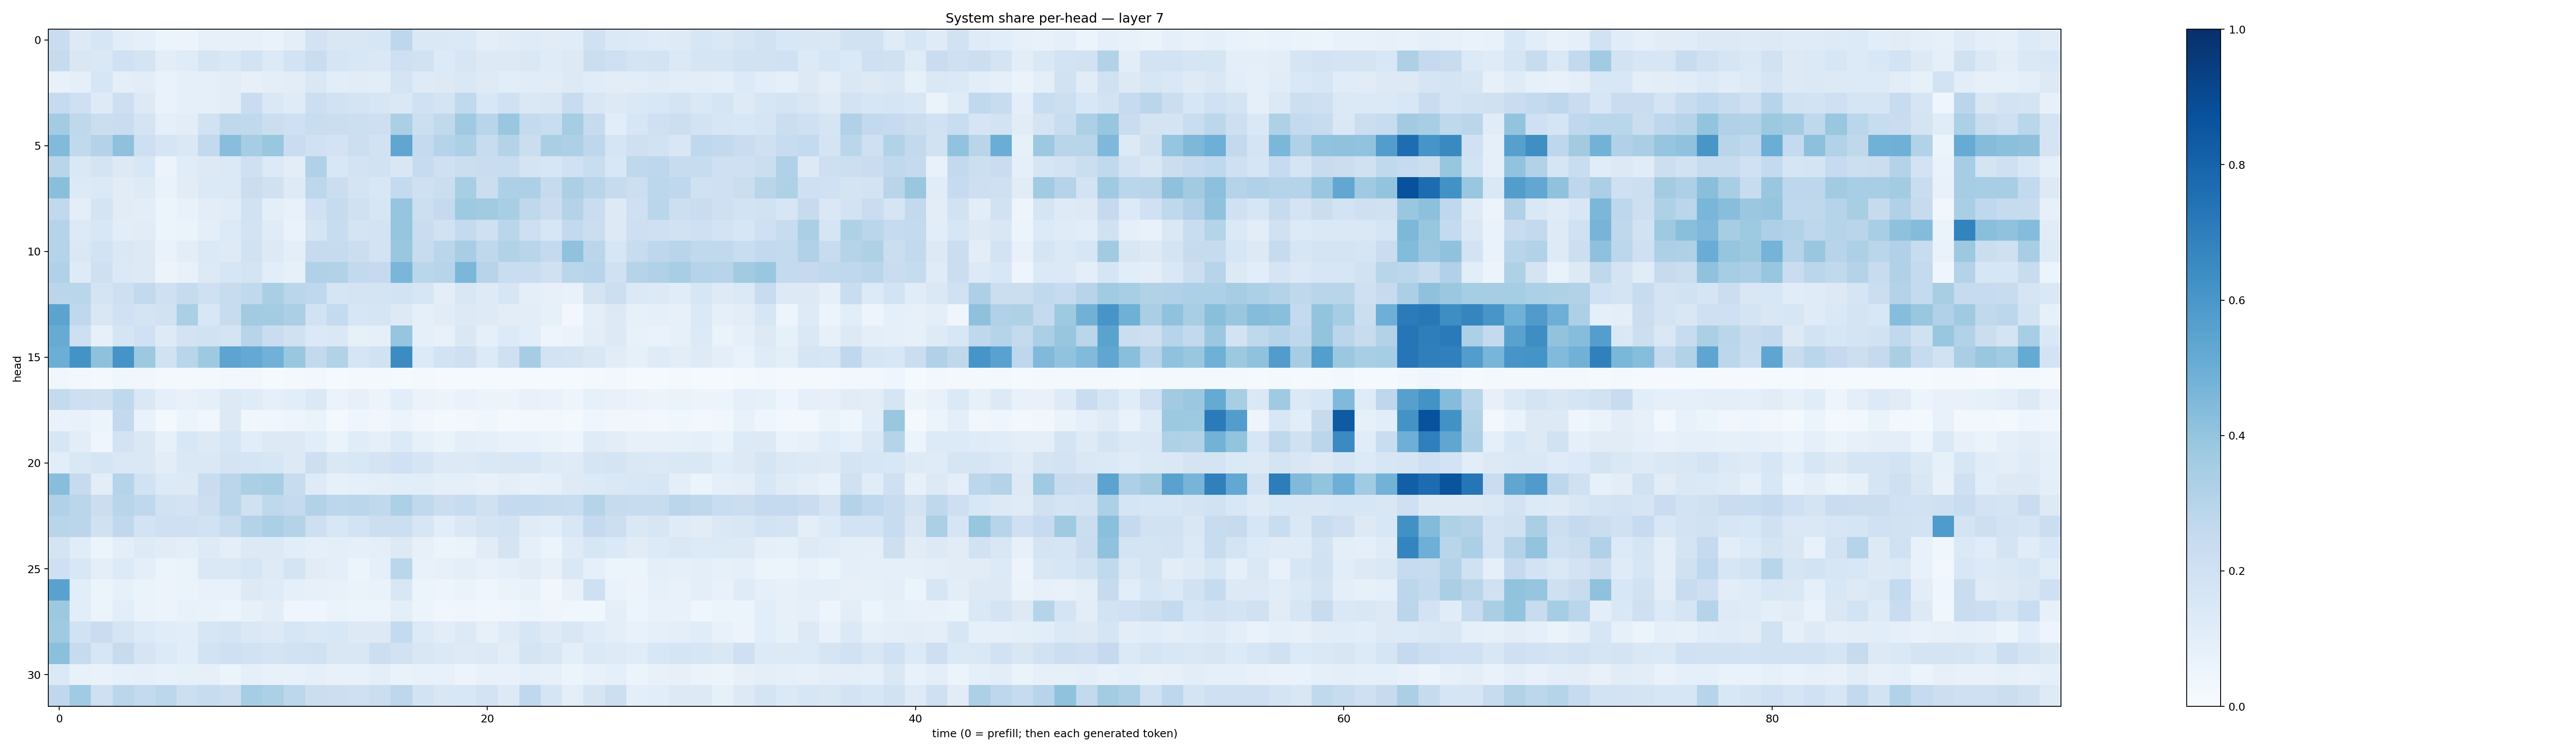

The file beside this chart, header and first rows:
0.22698912, 0.12511912, 0.15729712, 0.10893498, 0.09072761, 0.06228355, 0.057575457, 0.08024842, 0.07899817, 0.07850374, 0.0682892, 0.098776504, 0.18296297, 0.15004133, 0.14960788, 0.15752599, 0.27478346, 0.14719312, 0.14241955, 0.1387253, 0.100103125, 0.10994976, 0.117684685, 0.11082735
0.2434, 0.1507, 0.1407, 0.2023, 0.1754, 0.1036, 0.1211, 0.1646, 0.1415, 0.1858, 0.1341, 0.1857, 0.2314, 0.1663, 0.1525, 0.1443, 0.2107, 0.191, 0.1335, 0.1583, 0.1273, 0.1325, 0.1436, 0.1205
0.07524, 0.09068, 0.1569, 0.09558, 0.1054, 0.06862, 0.08615, 0.08711, 0.1016, 0.08026, 0.09385, 0.1036, 0.148, 0.1055, 0.112, 0.108, 0.1734, 0.1223, 0.1272, 0.1438, 0.1213, 0.1084, 0.1153, 0.1096
0.2488, 0.2065, 0.1235, 0.2126, 0.1256, 0.06936, 0.08688, 0.08812, 0.1032, 0.2271, 0.1457, 0.118, 0.2157, 0.1886, 0.1785, 0.1577, 0.1424, 0.2023, 0.1775, 0.2628, 0.1526, 0.2005, 0.1438, 0.1488
0.3566, 0.2698, 0.2213, 0.2279, 0.179, 0.09362, 0.1045, 0.1899, 0.2714, 0.2636, 0.2237, 0.208, 0.2318, 0.2222, 0.2166, 0.2141, 0.3345, 0.2172, 0.2622, 0.3688, 0.2896, 0.3835, 0.2549, 0.2338
0.4425, 0.2635, 0.3066, 0.412, 0.2138, 0.1714, 0.145, 0.2613, 0.427, 0.3503, 0.3891, 0.2299, 0.203, 0.1803, 0.2172, 0.1908, 0.5351, 0.2518, 0.2971, 0.3299, 0.2418, 0.3065, 0.2188, 0.3381
0.2928, 0.1473, 0.1772, 0.1285, 0.1562, 0.05632, 0.1161, 0.1252, 0.1393, 0.2062, 0.1346, 0.1036, 0.3194, 0.1558, 0.1832, 0.1922, 0.1503, 0.2463, 0.2104, 0.2189, 0.2278, 0.2319, 0.1753, 0.1615
0.4231, 0.1338, 0.1393, 0.1131, 0.1242, 0.06977, 0.1105, 0.1389, 0.1403, 0.2265, 0.1975, 0.1246, 0.2758, 0.2217, 0.1763, 0.1539, 0.2552, 0.2039, 0.2227, 0.3455, 0.2204, 0.3276, 0.3267, 0.2441
0.2642, 0.09984, 0.1751, 0.1124, 0.1042, 0.05242, 0.07492, 0.1049, 0.1135, 0.188, 0.09959, 0.07803, 0.2028, 0.2422, 0.199, 0.16, 0.3977, 0.2174, 0.2508, 0.3723, 0.3613, 0.3413, 0.273, 0.2282
0.2986, 0.134, 0.1531, 0.1087, 0.1096, 0.05963, 0.06378, 0.09893, 0.1338, 0.1797, 0.1197, 0.06875, 0.1663, 0.2389, 0.1783, 0.1825, 0.3955, 0.2283, 0.189, 0.2502, 0.2044, 0.2878, 0.214, 0.162
0.3041, 0.1415, 0.1862, 0.1413, 0.1328, 0.06975, 0.1021, 0.1372, 0.1212, 0.1891, 0.128, 0.09627, 0.2436, 0.2427, 0.2232, 0.1811, 0.384, 0.2384, 0.2855, 0.3463, 0.2713, 0.3152, 0.2902, 0.2562
0.3173, 0.1228, 0.2055, 0.1375, 0.1306, 0.05749, 0.07387, 0.1307, 0.159, 0.1746, 0.1072, 0.08368, 0.3186, 0.3148, 0.2612, 0.2532, 0.4633, 0.2864, 0.2952, 0.4598, 0.2943, 0.2315, 0.2319, 0.1977
0.2834, 0.2864, 0.1767, 0.2129, 0.2594, 0.2035, 0.2422, 0.2072, 0.235, 0.2655, 0.3375, 0.2863, 0.2664, 0.1684, 0.1761, 0.178, 0.187, 0.1567, 0.09703, 0.1502, 0.1216, 0.1602, 0.09779, 0.08144
0.5435, 0.2701, 0.1519, 0.2003, 0.1746, 0.1932, 0.3343, 0.1537, 0.2383, 0.3611, 0.3582, 0.3357, 0.1935, 0.2543, 0.1567, 0.1679, 0.1312, 0.08718, 0.1099, 0.1256, 0.1217, 0.1023, 0.1051, 0.08394
0.5086, 0.2132, 0.07972, 0.1654, 0.2021, 0.1226, 0.1814, 0.1892, 0.1719, 0.2932, 0.2303, 0.1961, 0.1402, 0.1467, 0.08542, 0.0904, 0.3983, 0.0878, 0.07258, 0.1418, 0.09366, 0.1333, 0.1092, 0.04813
0.4976, 0.6211, 0.4117, 0.6119, 0.3785, 0.1905, 0.2911, 0.3734, 0.5414, 0.5228, 0.4823, 0.387, 0.2586, 0.3136, 0.1711, 0.1902, 0.6458, 0.1349, 0.1842, 0.2052, 0.1364, 0.2034, 0.3491, 0.1822
0.03729, 0.03056, 0.01993, 0.03728, 0.03132, 0.01959, 0.01608, 0.01589, 0.02627, 0.02504, 0.01456, 0.023, 0.02638, 0.01425, 0.01796, 0.01801, 0.0152, 0.01576, 0.0106, 0.01393, 0.01482, 0.01347, 0.01288, 0.01411
0.2554, 0.2135, 0.2045, 0.2709, 0.1441, 0.09218, 0.07476, 0.0897, 0.1277, 0.1174, 0.09071, 0.109, 0.1374, 0.06475, 0.08094, 0.05945, 0.1068, 0.06639, 0.05674, 0.06795, 0.05574, 0.05934, 0.07067, 0.06912
0.07017, 0.07611, 0.05099, 0.2602, 0.06731, 0.02224, 0.05211, 0.03735, 0.1267, 0.03355, 0.03522, 0.04867, 0.06296, 0.01663, 0.04635, 0.03139, 0.0552, 0.03367, 0.02068, 0.02571, 0.03603, 0.01839, 0.02657, 0.02632
0.1595, 0.102, 0.04655, 0.182, 0.1407, 0.08268, 0.1535, 0.1296, 0.1613, 0.1073, 0.1281, 0.1301, 0.1089, 0.06609, 0.1143, 0.09154, 0.1347, 0.08475, 0.06338, 0.0983, 0.0871, 0.07046, 0.07183, 0.06349
0.107, 0.1467, 0.1695, 0.1482, 0.1448, 0.1053, 0.1456, 0.1415, 0.1783, 0.1684, 0.16, 0.1323, 0.2121, 0.1479, 0.1533, 0.1754, 0.2021, 0.1673, 0.1318, 0.1328, 0.1442, 0.1504, 0.1543, 0.1239
0.4284, 0.2441, 0.1018, 0.2974, 0.194, 0.1349, 0.1269, 0.2285, 0.2842, 0.3348, 0.3463, 0.2404, 0.1221, 0.08511, 0.08702, 0.1004, 0.1066, 0.108, 0.08978, 0.08969, 0.07293, 0.09474, 0.0813, 0.09178
0.3192, 0.286, 0.2261, 0.291, 0.2693, 0.1899, 0.181, 0.2154, 0.2866, 0.1975, 0.2711, 0.2536, 0.3114, 0.2777, 0.2844, 0.265, 0.3318, 0.2629, 0.2215, 0.2367, 0.196, 0.2518, 0.2576, 0.2351
0.292, 0.2832, 0.1979, 0.2669, 0.1849, 0.2088, 0.2068, 0.1915, 0.2386, 0.3056, 0.3358, 0.3061, 0.2117, 0.1545, 0.1839, 0.2177, 0.2174, 0.1577, 0.1078, 0.1468, 0.1745, 0.1863, 0.1204, 0.1073
0.1751, 0.1171, 0.06173, 0.09913, 0.1215, 0.1107, 0.09819, 0.125, 0.09828, 0.1309, 0.1298, 0.1079, 0.0869, 0.1008, 0.08707, 0.1008, 0.1265, 0.07913, 0.06233, 0.06398, 0.1103, 0.1745, 0.08625, 0.0597
0.2068, 0.1541, 0.09554, 0.1366, 0.09898, 0.05926, 0.06335, 0.1418, 0.1424, 0.1584, 0.1244, 0.1719, 0.1131, 0.1002, 0.05196, 0.09062, 0.2879, 0.07695, 0.08125, 0.1014, 0.07234, 0.09099, 0.1106, 0.08202
0.5527, 0.1058, 0.0586, 0.08328, 0.06349, 0.05707, 0.06313, 0.07691, 0.07636, 0.1307, 0.1182, 0.09135, 0.08163, 0.07741, 0.06526, 0.06927, 0.1487, 0.06044, 0.05044, 0.06493, 0.04236, 0.06547, 0.07454, 0.03252
0.3786, 0.1088, 0.06134, 0.1086, 0.0638, 0.05553, 0.07061, 0.06798, 0.06202, 0.08138, 0.102, 0.04142, 0.04545, 0.06434, 0.0539, 0.06048, 0.09764, 0.05138, 0.03442, 0.04668, 0.03842, 0.04537, 0.05366, 0.04047
0.3677, 0.1906, 0.2291, 0.1682, 0.1362, 0.1141, 0.1062, 0.1633, 0.1737, 0.1452, 0.1262, 0.16, 0.1439, 0.1546, 0.1319, 0.1263, 0.256, 0.1359, 0.1021, 0.1272, 0.08143, 0.1182, 0.1585, 0.1227
0.4188, 0.2449, 0.1637, 0.2439, 0.1683, 0.1361, 0.1082, 0.1848, 0.2043, 0.1892, 0.174, 0.1913, 0.2017, 0.1517, 0.1498, 0.215, 0.1945, 0.1521, 0.1401, 0.1223, 0.1252, 0.1036, 0.1767, 0.1492
0.138, 0.07643, 0.06855, 0.08406, 0.08596, 0.07562, 0.08365, 0.08083, 0.06152, 0.08649, 0.07513, 0.07146, 0.08654, 0.07696, 0.0776, 0.09816, 0.06946, 0.07297, 0.07196, 0.05559, 0.07045, 0.07121, 0.08718, 0.08094
0.2679, 0.3648, 0.2045, 0.2837, 0.2545, 0.28, 0.2164, 0.2402, 0.2153, 0.3542, 0.3313, 0.2807, 0.22, 0.2156, 0.2073, 0.2191, 0.2749, 0.1845, 0.1508, 0.1554, 0.1823, 0.1298, 0.2679, 0.1685
